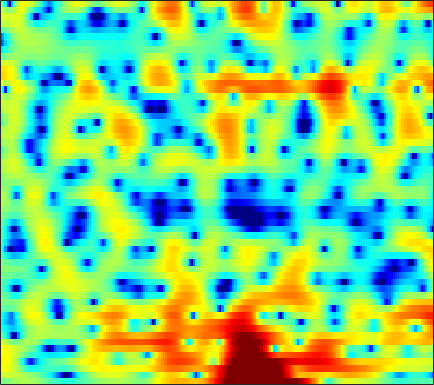

Values plotted in this chart, from the file beside it:
-0.63691, -0.39719, -0.072601, 0.25203, 0.48951, 0.78994, 1.0598, 1.235, 1.4098, 1.5362, 1.5928, 1.5949, 1.5443, 1.4485, 1.334, 1.1287, 0.86608, 0.63677, 0.30189, -0.089532, -0.5213, -0.85805, -1.3118, -1.777
2.772, 2.794, 2.792, 2.758, 2.708, 2.608, 2.472, 2.345, 2.142, 1.907, 1.639, 1.418, 1.095, 0.7472, 0.4674, 0.06879, -0.3689, -0.7261, -1.246, -1.829, -2.5, -3.072, -3.952, -5.009
4.379, 4.299, 4.097, 3.785, 3.477, 2.964, 2.32, 1.754, 0.8917, -0.07984, -1.124, -1.916, -2.903, -3.661, -4.01, -4.153, -3.996, -3.751, -3.369, -3.005, -2.715, -2.558, -2.441, -2.415
4.801, 4.78, 4.602, 4.24, 3.846, 3.139, 2.206, 1.336, -0.076, -1.849, -4.084, -6.123, -9.374, -12.45, -12.77, -10.52, -8.03, -6.559, -5.068, -3.988, -3.189, -2.719, -2.22, -1.83
4.467, 4.503, 4.417, 4.189, 3.923, 3.456, 2.864, 2.346, 1.579, 0.7358, -0.1434, -0.7927, -1.613, -2.324, -2.77, -3.266, -3.684, -3.975, -4.363, -4.737, -5.082, -5.292, -5.476, -5.538
4.554, 4.456, 4.243, 3.959, 3.713, 3.358, 2.98, 2.686, 2.288, 1.863, 1.424, 1.071, 0.5361, -0.08905, -0.6477, -1.54, -2.664, -3.707, -5.468, -7.841, -11.27, -15.06, -21.35, -17.34
3.52, 2.961, 2.118, 1.206, 0.5534, -0.1373, -0.4765, -0.4521, -0.1053, 0.3883, 0.8829, 1.187, 1.454, 1.561, 1.504, 1.245, 0.7819, 0.3015, -0.4974, -1.434, -2.414, -3.036, -3.546, -3.553
-0.4973, -1.569, -3.445, -6.103, -8.991, -15.78, -28.16, -14.75, -8.497, -5.017, -2.696, -1.407, -0.1286, 0.7915, 1.284, 1.726, 1.97, 2.039, 2.016, 1.913, 1.782, 1.69, 1.564, 1.466
-3.169, -3.85, -4.822, -5.768, -6.362, -6.801, -6.671, -6.156, -5.076, -3.774, -2.436, -1.5, -0.388, 0.5271, 1.076, 1.637, 2.012, 2.177, 2.27, 2.244, 2.119, 1.976, 1.745, 1.509
-4.183, -5.141, -6.704, -8.324, -9.2, -9.124, -7.628, -6.109, -4.053, -2.225, -0.6447, 0.3604, 1.479, 2.333, 2.809, 3.237, 3.443, 3.456, 3.295, 2.92, 2.348, 1.81, 0.9847, 0.05633
-3.07, -4.002, -5.747, -8.037, -9.641, -9.611, -6.907, -4.676, -2.153, -0.1551, 1.421, 2.353, 3.322, 3.994, 4.314, 4.498, 4.402, 4.148, 3.566, 2.683, 1.478, 0.3574, -1.473, -3.813
-1.243, -1.256, -1.335, -1.396, -1.345, -1.088, -0.596, -0.09599, 0.6721, 1.466, 2.217, 2.703, 3.215, 3.544, 3.659, 3.606, 3.291, 2.866, 2.024, 0.8441, -0.7261, -2.2, -4.581, -7.421
-0.1062, -0.06194, -0.08615, -0.1298, -0.1533, -0.1038, 0.05309, 0.2565, 0.6419, 1.129, 1.646, 2.029, 2.476, 2.802, 2.944, 2.968, 2.781, 2.474, 1.823, 0.8646, -0.4377, -1.677, -3.692, -6.228
-0.2369, -0.6266, -1.299, -2.126, -2.811, -3.679, -4.238, -4.272, -3.707, -2.668, -1.476, -0.6192, 0.3914, 1.196, 1.654, 2.069, 2.279, 2.31, 2.188, 1.887, 1.45, 1.05, 0.4556, -0.1412
-1.229, -1.942, -3.223, -5.043, -6.949, -10.79, -18.56, -34.49, -14.18, -8.622, -5.414, -3.728, -2.07, -0.8708, -0.1935, 0.4832, 0.9511, 1.204, 1.448, 1.604, 1.711, 1.767, 1.823, 1.904
-1.33, -1.726, -2.424, -3.309, -4.049, -5.04, -5.742, -5.9, -5.522, -4.694, -3.724, -3.028, -2.248, -1.658, -1.331, -1.008, -0.7797, -0.6358, -0.425, -0.1349, 0.2396, 0.579, 1.089, 1.62
-0.7257, -0.6349, -0.6604, -0.801, -0.9486, -1.155, -1.323, -1.398, -1.435, -1.41, -1.379, -1.389, -1.499, -1.757, -2.087, -2.716, -3.504, -4.117, -4.693, -4.57, -3.629, -2.586, -1.079, 0.3046
-0.05854, 0.1501, 0.2601, 0.2428, 0.1771, 0.0675, -0.0551, -0.1434, -0.2512, -0.3746, -0.5389, -0.7413, -1.137, -1.769, -2.47, -3.869, -6.065, -8.656, -15.13, -22.59, -10.53, -6.38, -2.843, -0.4717
0.01343, -0.2581, -0.691, -1.137, -1.442, -1.755, -1.954, -2.022, -2.018, -1.946, -1.834, -1.743, -1.671, -1.71, -1.827, -2.111, -2.551, -2.878, -3.13, -2.887, -2.067, -1.192, 0.05717, 1.174
-0.9274, -2.147, -3.876, -5.515, -6.479, -7.21, -7.304, -7.138, -6.75, -6.18, -5.408, -4.671, -3.576, -2.47, -1.7, -0.7778, -0.01047, 0.4803, 1.076, 1.611, 2.111, 2.444, 2.8, 3.044
-1.878, -4.305, -8.585, -15.41, -25.65, -20.67, -15.51, -14.24, -14.28, -15.38, -14.56, -11.75, -7.674, -4.345, -2.365, -0.2759, 1.342, 2.29, 3.258, 3.934, 4.348, 4.489, 4.444, 4.143
-0.9042, -2.733, -5.386, -7.96, -9.549, -10.89, -11.57, -12.02, -12.84, -13.59, -12.79, -10.56, -6.943, -3.73, -1.71, 0.4783, 2.171, 3.162, 4.133, 4.744, 4.997, 4.967, 4.63, 3.906
-0.6252, -2.017, -3.975, -5.945, -7.328, -8.792, -9.547, -9.565, -8.951, -7.83, -6.308, -5.007, -3.208, -1.405, -0.1546, 1.339, 2.568, 3.288, 4, 4.396, 4.485, 4.346, 3.875, 3.06
-0.9133, -2.255, -4.478, -7.386, -10.27, -16.18, -22.76, -16.81, -11.03, -7.484, -4.899, -3.318, -1.53, -0.01384, 0.9701, 2.062, 2.925, 3.417, 3.856, 4.055, 4.017, 3.823, 3.345, 2.635
-0.5493, -1.43, -2.847, -4.491, -5.782, -7.274, -7.837, -7.38, -5.956, -4.247, -2.614, -1.512, -0.2106, 0.8735, 1.558, 2.297, 2.834, 3.117, 3.316, 3.328, 3.153, 2.902, 2.421, 1.774
0.0733, -0.2911, -0.8435, -1.408, -1.775, -2.112, -2.207, -2.092, -1.716, -1.143, -0.4559, 0.07788, 0.7652, 1.37, 1.742, 2.126, 2.348, 2.407, 2.348, 2.125, 1.751, 1.394, 0.8302, 0.1783
0.7615, 0.6139, 0.3395, 0.02193, -0.2096, -0.4495, -0.5518, -0.5127, -0.3006, 0.07896, 0.5532, 0.9383, 1.426, 1.839, 2.068, 2.227, 2.208, 2.054, 1.669, 1.082, 0.3216, -0.3349, -1.255, -2.105
1.743, 1.554, 1.115, 0.5015, -0.04505, -0.7777, -1.325, -1.471, -1.191, -0.4619, 0.486, 1.199, 2.031, 2.653, 2.958, 3.12, 2.985, 2.679, 1.959, 0.8624, -0.6544, -2.121, -4.486, -7.036
2.249, 1.981, 1.251, 0.00945, -1.365, -4.064, -8.244, -11.64, -9, -4.292, -1.076, 0.6163, 2.229, 3.283, 3.769, 4.07, 3.978, 3.673, 2.92, 1.706, -0.02548, -1.762, -4.857, -9.075
0.8392, 0.8319, 0.4829, -0.3173, -1.197, -2.761, -4.438, -5.157, -4.506, -2.626, -0.701, 0.506, 1.746, 2.586, 2.98, 3.227, 3.183, 2.967, 2.456, 1.701, 0.7127, -0.1252, -1.311, -2.36
-0.4469, 0.002311, 0.3334, 0.4103, 0.3398, 0.1779, 0.04704, 0.03835, 0.1861, 0.5069, 0.9273, 1.241, 1.597, 1.827, 1.918, 1.912, 1.788, 1.605, 1.262, 0.8417, 0.3266, -0.1091, -0.7289, -1.401
-0.2475, 0.4067, 1.044, 1.486, 1.691, 1.857, 1.923, 1.928, 1.893, 1.814, 1.686, 1.55, 1.309, 1.021, 0.7765, 0.4422, 0.1145, -0.08788, -0.3104, -0.4963, -0.6472, -0.7893, -1.045, -1.45
0.8992, 1.47, 2.088, 2.554, 2.8, 2.982, 2.982, 2.877, 2.613, 2.206, 1.631, 1.114, 0.2913, -0.6459, -1.423, -2.454, -3.338, -3.707, -3.723, -3.283, -2.584, -2.069, -1.535, -1.246
1.063, 1.638, 2.356, 2.88, 3.15, 3.29, 3.198, 2.961, 2.423, 1.652, 0.6678, -0.2182, -1.621, -3.348, -4.974, -7.779, -11.89, -15.69, -14.49, -9.213, -5.644, -3.725, -1.916, -0.6677
-1.738, -0.4038, 1.022, 1.985, 2.387, 2.559, 2.341, 1.923, 1.031, -0.2094, -1.706, -2.948, -4.645, -6.241, -7.391, -8.959, -10.46, -10.98, -10, -7.584, -4.913, -3.184, -1.266, 0.2144
-3.712, -1.62, 0.1877, 1.273, 1.684, 1.762, 1.284, 0.5895, -0.8072, -2.858, -5.653, -8.31, -12.19, -14.2, -13.11, -10.98, -9.134, -8.021, -6.578, -4.965, -3.354, -2.163, -0.6261, 0.7166
0.2039, 0.7833, 1.446, 1.845, 1.95, 1.747, 1.122, 0.3464, -1.139, -3.201, -5.958, -8.58, -12.41, -14.11, -13.17, -11.09, -9.372, -8.317, -7.044, -5.739, -4.301, -3.145, -1.58, -0.08247
1.918, 2.111, 2.394, 2.568, 2.563, 2.349, 1.884, 1.319, 0.2923, -0.9854, -2.529, -3.743, -5.283, -6.66, -7.498, -8.546, -9.63, -10.41, -11.03, -10.59, -8.588, -6.658, -4.139, -1.914
0.6301, 1.2, 1.931, 2.509, 2.774, 2.898, 2.724, 2.418, 1.772, 0.8644, -0.2389, -1.181, -2.604, -4.207, -5.496, -7.547, -10.17, -12.89, -18.71, -21.93, -13.79, -9.7, -5.919, -3.09
-3.724, -1.498, 0.5383, 1.851, 2.501, 2.987, 3.067, 2.926, 2.476, 1.729, 0.7632, -0.1179, -1.522, -3.084, -4.347, -6.106, -7.727, -8.824, -9.613, -9.395, -8.143, -6.759, -4.762, -2.789
-1.955, -0.5336, 0.9875, 2.076, 2.621, 3.035, 3.136, 3.011, 2.597, 1.895, 0.8911, -0.03994, -1.541, -3.339, -4.922, -7.21, -9.619, -11.21, -11.97, -10.79, -8.698, -7.022, -4.892, -3.028
1.666, 1.954, 2.356, 2.734, 2.93, 3.057, 3.025, 2.849, 2.412, 1.735, 0.7645, -0.1664, -1.681, -3.618, -5.445, -8.518, -12.82, -17.76, -22.35, -15.13, -10.48, -8.116, -5.68, -3.744
2.81, 2.663, 2.59, 2.605, 2.678, 2.771, 2.761, 2.667, 2.362, 1.837, 1.091, 0.3506, -0.8503, -2.261, -3.463, -5.156, -6.782, -7.745, -8.372, -8.116, -7.211, -6.378, -5.145, -3.953
2.299, 1.492, 0.9452, 1.118, 1.581, 2.291, 2.832, 3.079, 3.149, 2.915, 2.408, 1.876, 0.9652, -0.141, -1.015, -2.27, -3.519, -4.288, -5.156, -5.656, -5.777, -5.563, -5.011, -4.277
0.09011, -4.943, -12.97, -3.864, -0.2799, 2.422, 3.922, 4.508, 4.807, 4.682, 4.215, 3.711, 2.841, 1.76, 0.83, -0.6418, -2.367, -3.889, -6.053, -8.014, -8.776, -8.274, -7.109, -5.924
4.55, 3.124, 2.08, 2.371, 3.051, 3.871, 4.312, 4.331, 3.97, 3.269, 2.361, 1.609, 0.6462, -0.2424, -1.016, -2.244, -4.036, -5.999, -9.834, -16.54, -20.44, -15.03, -11.25, -9.879
6.646, 6.147, 5.569, 5.11, 4.778, 4.264, 3.486, 2.672, 1.144, -0.9807, -3.718, -5.856, -7.327, -6.607, -5.709, -4.96, -4.924, -5.314, -6.246, -7.292, -8.108, -8.548, -9.166, -10.43
5.895, 5.74, 5.458, 5.071, 4.677, 3.968, 2.968, 1.956, 0.1389, -2.451, -6.155, -9.804, -12.29, -8.902, -6.556, -4.604, -3.558, -3.189, -3.087, -3.281, -3.663, -4.092, -4.835, -5.756
2.694, 2.904, 3.06, 3.064, 2.96, 2.651, 2.152, 1.625, 0.7565, -0.2735, -1.298, -1.94, -2.398, -2.368, -2.121, -1.692, -1.314, -1.128, -1.008, -1.044, -1.209, -1.399, -1.72, -2.055
-1.554, -0.9811, -0.3063, 0.2375, 0.5522, 0.8341, 0.9596, 0.9557, 0.8475, 0.6579, 0.4357, 0.2898, 0.1483, 0.08583, 0.08402, 0.1232, 0.172, 0.1856, 0.1775, 0.1149, -0.006125, -0.1166, -0.2855, -0.4672
-6.032, -5.019, -3.662, -2.41, -1.602, -0.7059, -0.03327, 0.3524, 0.7117, 0.9419, 1.068, 1.121, 1.145, 1.143, 1.13, 1.097, 1.045, 0.998, 0.9076, 0.794, 0.6557, 0.5331, 0.3535, 0.1553
-12.29, -9.461, -6.401, -4.094, -2.738, -1.329, -0.2749, 0.3239, 0.9165, 1.314, 1.563, 1.667, 1.727, 1.719, 1.681, 1.598, 1.49, 1.399, 1.26, 1.102, 0.9263, 0.7718, 0.5336, 0.2612
-10.63, -8.053, -5.198, -3.03, -1.745, -0.4163, 0.5751, 1.121, 1.641, 1.948, 2.083, 2.091, 2.008, 1.847, 1.698, 1.489, 1.29, 1.147, 0.9813, 0.821, 0.6462, 0.4983, 0.2525, -0.06847
-2.487, -1.835, -0.8577, 0.121, 0.7743, 1.515, 2.066, 2.352, 2.551, 2.551, 2.351, 2.092, 1.617, 1.057, 0.6248, 0.1102, -0.2709, -0.451, -0.5613, -0.5796, -0.5812, -0.5988, -0.6829, -0.8897
1.788, 1.95, 2.232, 2.549, 2.782, 3.056, 3.228, 3.271, 3.156, 2.804, 2.165, 1.474, 0.2516, -1.274, -2.52, -4.028, -4.85, -4.846, -4.36, -3.724, -3.168, -2.858, -2.557, -2.369
3.432, 3.285, 3.146, 3.086, 3.133, 3.27, 3.447, 3.52, 3.455, 3.075, 2.28, 1.314, -0.5817, -3.501, -6.746, -14.36, -23.61, -13.92, -9.296, -7.372, -6.558, -6.242, -5.794, -5.038
2.918, 2.253, 1.219, 0.3907, 0.2506, 0.8797, 2.016, 2.828, 3.603, 3.899, 3.658, 3.108, 1.883, 0.1224, -1.49, -3.66, -5.172, -5.725, -6.192, -7.263, -9.637, -12.56, -15.87, -11.56
0.3948, -0.9056, -4.163, -11.47, -26.43, -6.989, -1.509, 0.8525, 2.836, 3.948, 4.405, 4.42, 4.044, 3.333, 2.632, 1.562, 0.3688, -0.58, -2.083, -3.917, -6.162, -7.928, -9.265, -8.249
